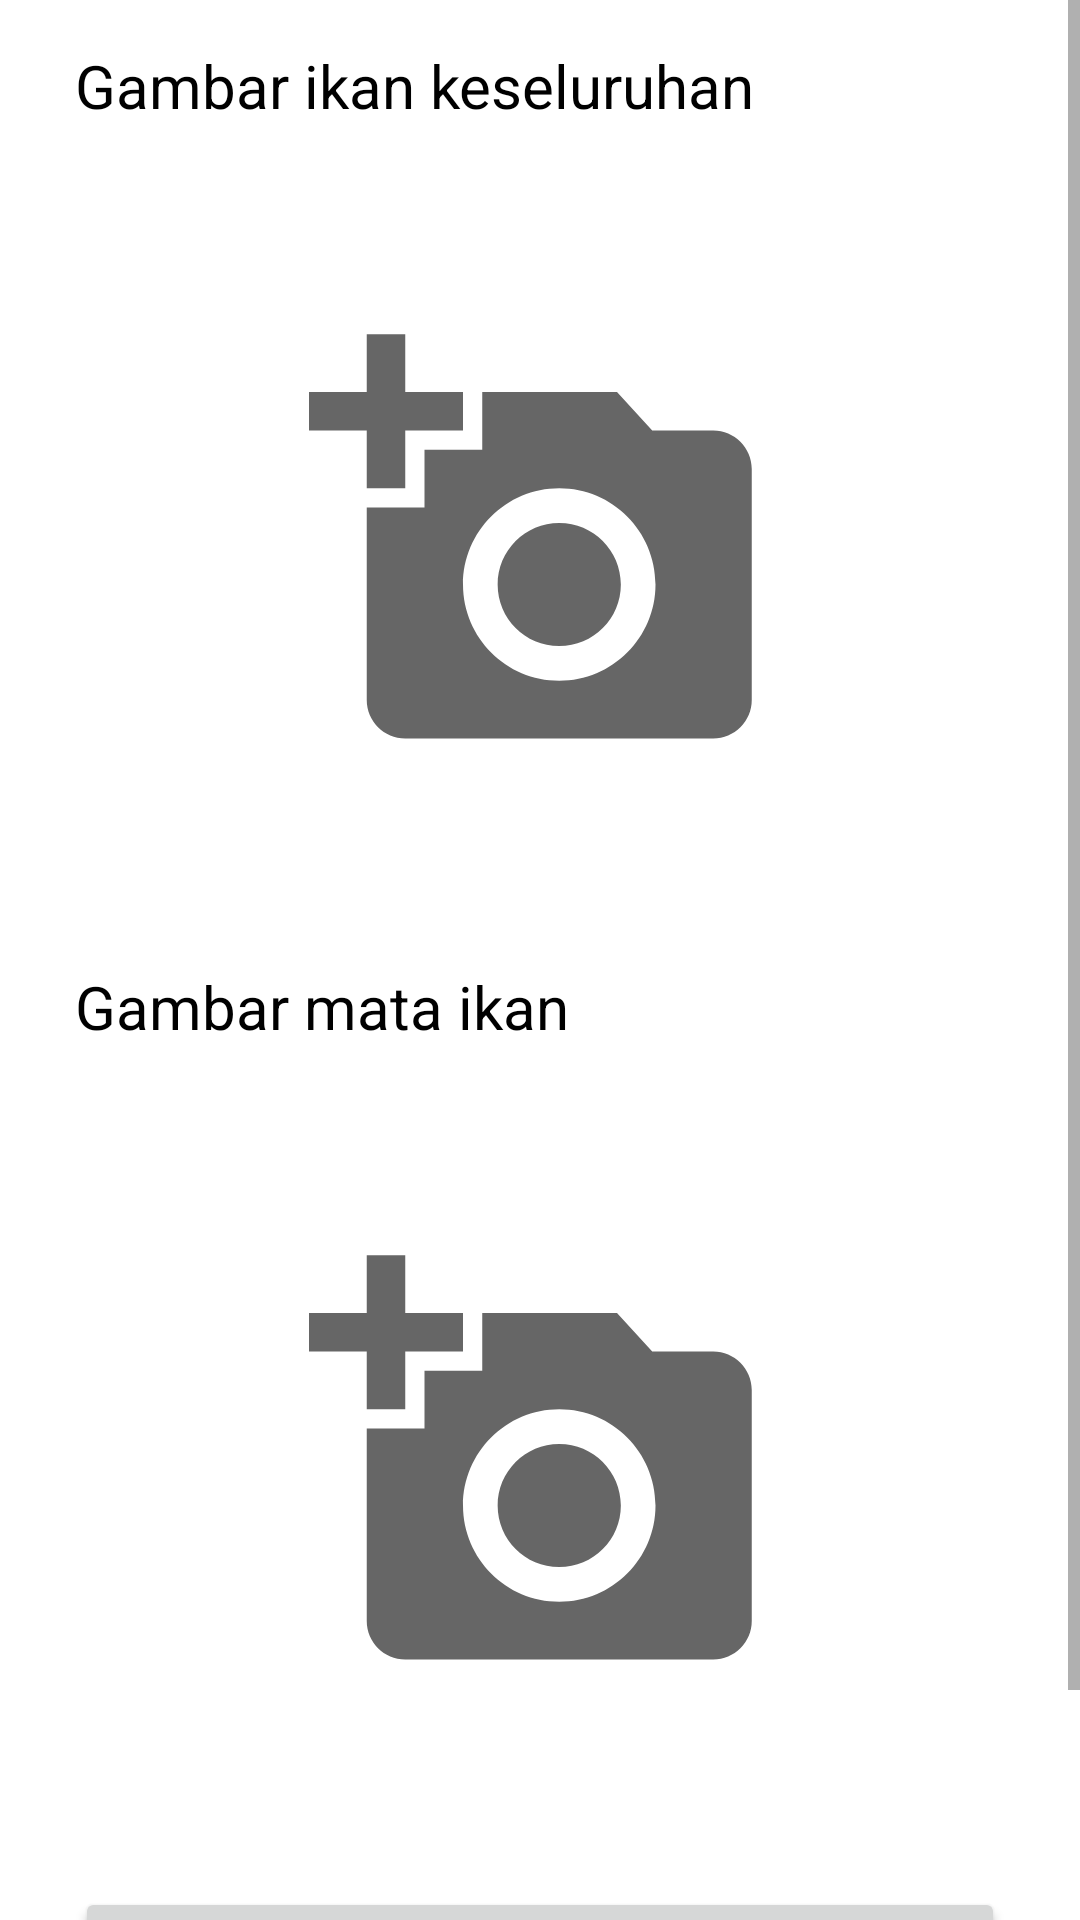

Here is an Android app screen rendered from its layout file. Give the layout XML and the strings, colors and styles it references.
<!-- AndroidManifest.xml: application theme Theme.ELM -->
<!-- res/layout/fragment_prediksi.xml -->
<?xml version="1.0" encoding="utf-8"?>
<androidx.constraintlayout.widget.ConstraintLayout xmlns:android="http://schemas.android.com/apk/res/android"
    xmlns:app="http://schemas.android.com/apk/res-auto"
    android:layout_width="match_parent"
    android:layout_height="match_parent">

    <ScrollView
        android:layout_width="match_parent"
        android:layout_height="match_parent">

        <LinearLayout
            android:layout_width="match_parent"
            android:layout_height="wrap_content"
            android:orientation="vertical" >

            <androidx.constraintlayout.widget.ConstraintLayout
                android:layout_width="match_parent"
                android:layout_height="match_parent">

                <TextView
                    android:id="@+id/p_tipe_ikan"
                    android:layout_width="0dp"
                    android:layout_height="wrap_content"
                    android:layout_marginStart="25dp"
                    android:layout_marginTop="15dp"
                    android:layout_marginBottom="15dp"
                    android:text="Gambar ikan keseluruhan"
                    android:textColor="@color/black"
                    android:textSize="20dp"
                    app:layout_constraintBottom_toTopOf="@id/p_tipe_ikan_img"
                    app:layout_constraintEnd_toEndOf="parent"
                    app:layout_constraintStart_toStartOf="parent"
                    app:layout_constraintTop_toTopOf="parent" />

                <ImageView
                    android:id="@+id/p_tipe_ikan_img"
                    android:layout_width="match_parent"
                    android:layout_height="250dp"
                    android:layout_marginStart="25dp"
                    android:layout_marginEnd="25dp"
                    android:layout_marginBottom="15dp"
                    android:background="@drawable/img_box"
                    android:cropToPadding="true"
                    android:padding="1dp"
                    android:scaleType="centerCrop"
                    app:layout_constraintBottom_toTopOf="@id/p_mata_ikan"
                    app:layout_constraintEnd_toEndOf="parent"
                    app:layout_constraintStart_toStartOf="parent"
                    app:layout_constraintTop_toBottomOf="@id/p_tipe_ikan"
                    app:srcCompat="@drawable/ic_baseline_image_search_24" />

                <TextView
                    android:id="@+id/p_mata_ikan"
                    android:layout_width="0dp"
                    android:layout_height="wrap_content"
                    android:layout_marginStart="25dp"
                    android:layout_marginBottom="15dp"
                    android:text="Gambar mata ikan"
                    android:textColor="@color/black"
                    android:textSize="20dp"
                    app:layout_constraintBottom_toTopOf="@id/p_mata_ikan_img"
                    app:layout_constraintEnd_toEndOf="parent"
                    app:layout_constraintStart_toStartOf="parent"
                    app:layout_constraintTop_toBottomOf="@id/p_tipe_ikan_img" />

                <ImageView
                    android:id="@+id/p_mata_ikan_img"
                    android:layout_width="match_parent"
                    android:layout_height="250dp"
                    android:layout_marginStart="25dp"
                    android:layout_marginEnd="25dp"
                    android:layout_marginBottom="15dp"
                    android:background="@drawable/img_box"
                    android:cropToPadding="true"
                    android:padding="1dp"
                    android:scaleType="centerCrop"
                    app:layout_constraintBottom_toTopOf="@id/p_prediksi_start"
                    app:layout_constraintEnd_toEndOf="parent"
                    app:layout_constraintStart_toStartOf="parent"
                    app:layout_constraintTop_toBottomOf="@id/p_mata_ikan"
                    app:srcCompat="@drawable/ic_baseline_image_search_24" />

                <Button
                    android:id="@+id/p_prediksi_start"
                    android:layout_width="match_parent"
                    android:layout_height="wrap_content"
                    android:layout_marginStart="25dp"
                    android:layout_marginEnd="25dp"
                    android:layout_marginBottom="50dp"

                    android:text="Prediksi"
                    app:layout_constraintBottom_toBottomOf="parent"
                    app:layout_constraintEnd_toEndOf="parent"
                    app:layout_constraintStart_toStartOf="parent"
                    app:layout_constraintTop_toBottomOf="@id/p_mata_ikan_img" />
            </androidx.constraintlayout.widget.ConstraintLayout>
        </LinearLayout>
    </ScrollView>
</androidx.constraintlayout.widget.ConstraintLayout>
<!-- resources referenced by this layout -->
<resources>
  <color name="black">#FF000000</color>
  <!-- drawable ic_baseline_image_search_24 (drawable) -->
  <vector xmlns:android="http://schemas.android.com/apk/res/android"
      android:width="24dp"
      android:height="24dp"
      android:viewportWidth="24"
      android:viewportHeight="24"
      android:tint="?attr/colorControlNormal">
    <group
        android:scaleX="0.5"
        android:scaleY="0.5"
        android:pivotX="12"
        android:pivotY="12">
      <path
          android:fillColor="#FF000000"
          android:pathData="M3,4L3,1h2v3h3v2L5,6v3L3,9L3,6L0,6L0,4h3zM6,10L6,7h3L9,4h7l1.83,2L21,6c1.1,0 2,0.9 2,2v12c0,1.1 -0.9,2 -2,2L5,22c-1.1,0 -2,-0.9 -2,-2L3,10h3zM13,19c2.76,0 5,-2.24 5,-5s-2.24,-5 -5,-5 -5,2.24 -5,5 2.24,5 5,5zM9.8,14c0,1.77 1.43,3.2 3.2,3.2s3.2,-1.43 3.2,-3.2 -1.43,-3.2 -3.2,-3.2 -3.2,1.43 -3.2,3.2z"/>
    </group>
  </vector>
  <style name="Theme.ELM" parent="Theme.MaterialComponents.DayNight.NoActionBar">
          
          <item name="colorPrimary">@color/hijau</item>
          <item name="colorPrimaryVariant">@color/hijau_sec</item>
          <item name="colorOnPrimary">@color/white</item>
          
          <item name="colorSecondary">@color/hijau_sec</item>
          <item name="colorSecondaryVariant">@color/hijau</item>
          <item name="colorOnSecondary">@color/white</item>
          
          <item name="android:statusBarColor" tools:targetApi="l">?attr/colorPrimaryVariant</item>
          
      </style>
  <color name="hijau">#427435</color>
  <color name="hijau_sec">#20670E</color>
  <color name="white">#FFFFFFFF</color>
</resources>
